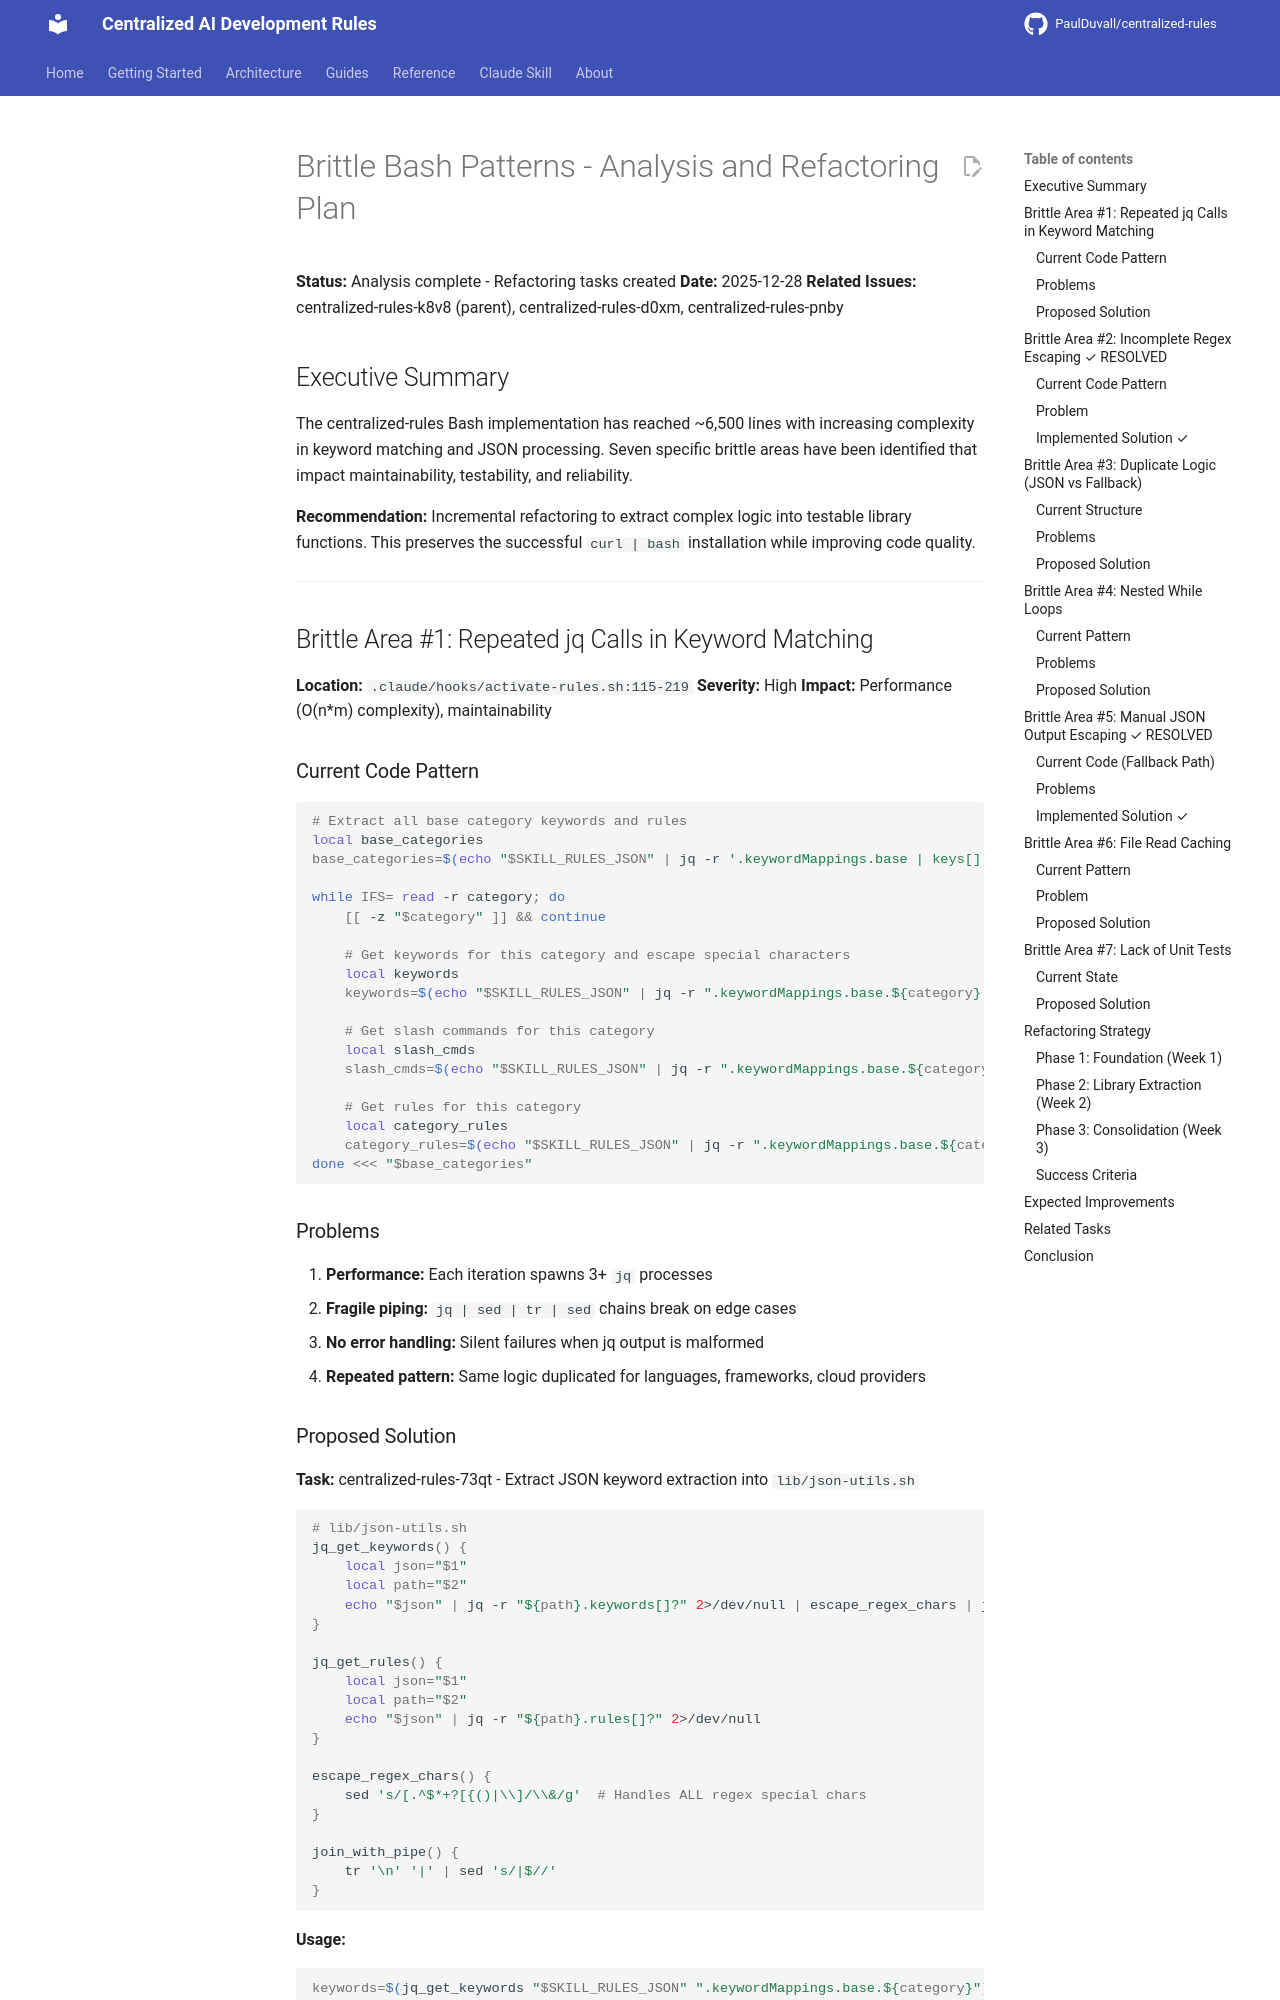

repository: PaulDuvall/centralized-rules · page: architecture/BASH_BRITTLE_AREAS/index.html · generator: mkdocs

# Brittle Bash Patterns - Analysis and Refactoring Plan

**Status:** Analysis complete - Refactoring tasks created
**Date:** 2025-12-28
**Related Issues:** centralized-rules-k8v8 (parent), centralized-rules-d0xm, centralized-rules-pnby

## Executive Summary

The centralized-rules Bash implementation has reached ~6,500 lines with increasing complexity in keyword matching and JSON processing. Seven specific brittle areas have been identified that impact maintainability, testability, and reliability.

**Recommendation:** Incremental refactoring to extract complex logic into testable library functions. This preserves the successful `curl | bash` installation while improving code quality.

---

## Brittle Area #1: Repeated jq Calls in Keyword Matching

**Location:** `.claude/hooks/activate-rules.sh:115-219`
**Severity:** High
**Impact:** Performance (O(n*m) complexity), maintainability

### Current Code Pattern

```bash
# Extract all base category keywords and rules
local base_categories
base_categories=$(echo "$SKILL_RULES_JSON" | jq -r '.keywordMappings.base | keys[]' 2>/dev/null)

while IFS= read -r category; do
    [[ -z "$category" ]] && continue

    # Get keywords for this category and escape special characters
    local keywords
    keywords=$(echo "$SKILL_RULES_JSON" | jq -r ".keywordMappings.base.${category}.keywords[]?" 2>/dev/null | sed 's/\./\\./g' | tr '\n' '|' | sed 's/|$//')

    # Get slash commands for this category
    local slash_cmds
    slash_cmds=$(echo "$SKILL_RULES_JSON" | jq -r ".keywordMappings.base.${category}.slashCommands[]?" 2>/dev/null | tr '\n' '|' | sed 's/|$//' | sed 's|/||g')

    # Get rules for this category
    local category_rules
    category_rules=$(echo "$SKILL_RULES_JSON" | jq -r ".keywordMappings.base.${category}.rules[]?" 2>/dev/null)
done <<< "$base_categories"
```

### Problems

1. **Performance:** Each iteration spawns 3+ `jq` processes
2. **Fragile piping:** `jq | sed | tr | sed` chains break on edge cases
3. **No error handling:** Silent failures when jq output is malformed
4. **Repeated pattern:** Same logic duplicated for languages, frameworks, cloud providers
